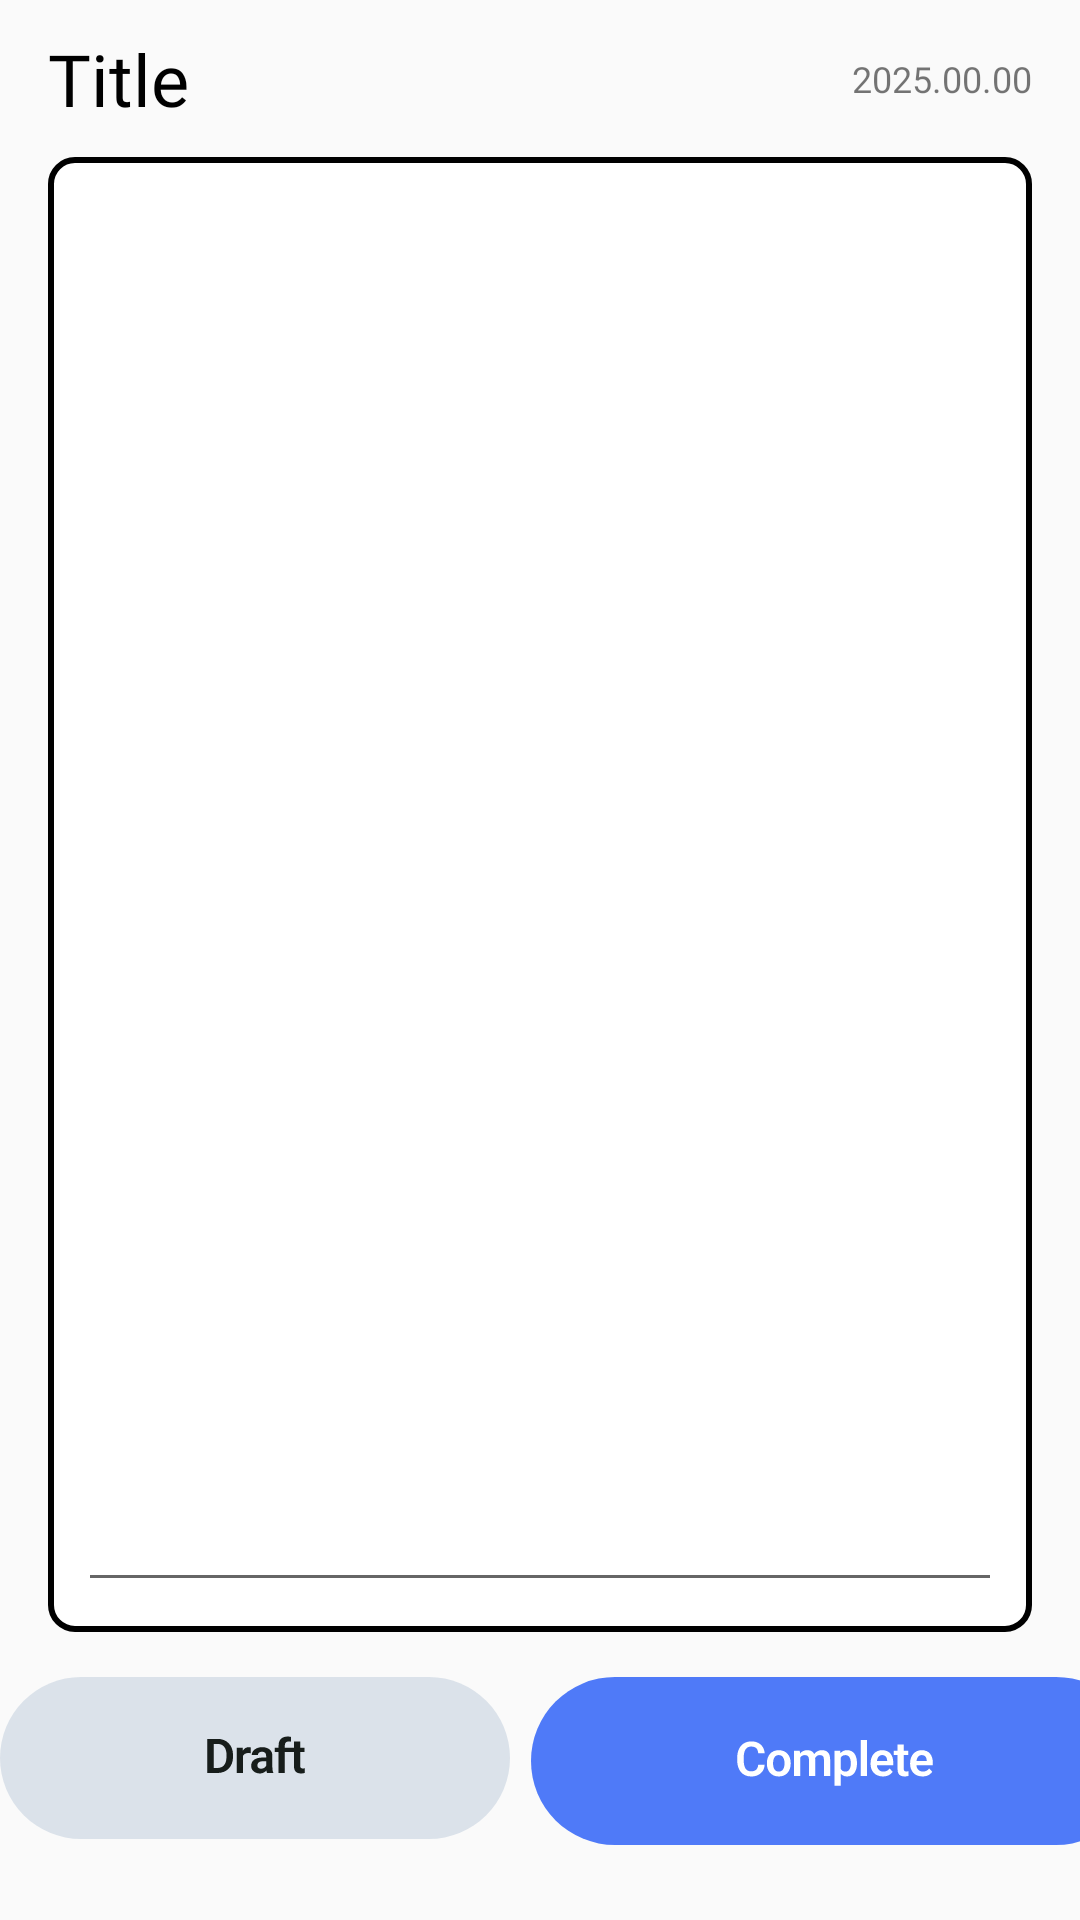

Android layout source for this screen:
<!-- AndroidManifest.xml: application theme Theme.Capstone07 -->
<!-- res/layout/fragment_script.xml -->
<?xml version="1.0" encoding="utf-8"?>
<androidx.constraintlayout.widget.ConstraintLayout
    xmlns:android="http://schemas.android.com/apk/res/android"
    xmlns:tools="http://schemas.android.com/tools"
    android:layout_width="match_parent"
    android:layout_height="match_parent"
    xmlns:app="http://schemas.android.com/apk/res-auto"
    tools:context=".ui.script.ScriptFragment">

    <LinearLayout
        android:id="@+id/script_top_ll"
        android:layout_width="match_parent"
        android:layout_height="wrap_content"
        app:layout_constraintTop_toTopOf="parent"
        app:layout_constraintEnd_toEndOf="parent"
        app:layout_constraintStart_toStartOf="parent"
        android:layout_marginHorizontal="16dp">

        <TextView
            android:id="@+id/script_title_tv"
            android:layout_width="wrap_content"
            android:layout_height="wrap_content"
            android:text="Title"
            android:textColor="@color/black"
            android:textSize="24sp"
            android:fontFamily="@font/pretendard_black"
            android:layout_gravity="center_vertical"
            android:layout_marginVertical="10dp"
            />

        <View
            android:id="@+id/script_empty_v"
            android:layout_width="0dp"
            android:layout_height="1dp"
            android:layout_weight="1" />

        <TextView
            android:id="@+id/script_date_tv"
            android:layout_width="wrap_content"
            android:layout_height="wrap_content"
            android:textSize="12sp"
            android:fontFamily="@font/roboto_bold"
            android:text="2025.00.00"
            android:layout_gravity="center_vertical"
            />
    </LinearLayout>

    <FrameLayout
        android:id="@+id/script_frame_fl"
        android:layout_width="0dp"
        android:layout_height="0dp"
        android:background="@drawable/edittext_border"
        app:layout_constraintBottom_toTopOf="@id/script_bottom_ll"
        app:layout_constraintEnd_toEndOf="parent"
        app:layout_constraintStart_toStartOf="parent"
        app:layout_constraintTop_toBottomOf="@id/script_top_ll"
        android:layout_marginHorizontal="16dp">

        <EditText
            android:id="@+id/script_edit_et"
            android:layout_width="match_parent"
            android:layout_height="match_parent"
            android:gravity="top|start"
            android:inputType="textMultiLine"
            android:layout_margin="10dp"/>
    </FrameLayout>



    <LinearLayout
        android:id="@+id/script_bottom_ll"
        android:layout_width="wrap_content"
        android:layout_height="wrap_content"
        app:layout_constraintTop_toBottomOf="@id/script_frame_fl"
        app:layout_constraintBottom_toBottomOf="parent"
        app:layout_constraintStart_toStartOf="parent"
        app:layout_constraintEnd_toEndOf="parent"
        android:layout_marginTop="15dp"
        android:layout_marginBottom="25dp"
        android:layout_marginHorizontal="16dp"
        android:orientation="horizontal">

        <ImageButton
            android:id="@+id/script_draft_btn"
            android:layout_width="170dp"
            android:layout_height="54dp"
            android:src="@drawable/script_draft_btn"
            android:background="@null"
            android:layout_marginEnd="7dp"
            android:contentDescription="임시 저장 버튼" />

        <ImageButton
            android:id="@+id/script_complete_btn"
            android:layout_width="203dp"
            android:layout_height="56dp"
            android:src="@drawable/script_complete_btn"
            android:background="@null"
            android:contentDescription="완료 버튼" />
    </LinearLayout>

    <FrameLayout
        android:id="@+id/script_loading_fl"
        android:layout_width="match_parent"
        android:layout_height="match_parent"
        app:layout_constraintTop_toTopOf="parent"
        app:layout_constraintBottom_toBottomOf="parent"
        app:layout_constraintStart_toStartOf="parent"
        app:layout_constraintEnd_toEndOf="parent"
        android:background="#B3000000"
        android:visibility="gone">

        <androidx.constraintlayout.widget.ConstraintLayout
            android:layout_width="wrap_content"
            android:layout_height="wrap_content"
            android:orientation="vertical"
            android:layout_gravity="center">
            <FrameLayout
                android:id="@+id/script_blur_fl"
                android:layout_width="126dp"
                android:layout_height="126dp"
                app:layout_constraintTop_toTopOf="parent"
                app:layout_constraintEnd_toEndOf="parent"
                app:layout_constraintStart_toStartOf="parent"
                app:layout_constraintBottom_toTopOf="@id/script_ing_tv">
                <ImageView
                    android:id="@+id/script_blur_pro1_iv"
                    android:layout_width="126dp"
                    android:layout_height="126dp"
                    android:src="@drawable/pro1"
                    app:layout_constraintTop_toTopOf="parent" />
                <ImageView
                    android:id="@+id/script_blur_pro2_iv"
                    android:layout_width="126dp"
                    android:layout_height="126dp"
                    android:src="@drawable/pro2"
                    android:visibility="gone"/>
                <ImageView
                    android:id="@+id/script_blur_pro3_iv"
                    android:layout_width="126dp"
                    android:layout_height="126dp"
                    android:src="@drawable/pro3"
                    android:visibility="gone"/>
                <ImageView
                    android:id="@+id/script_blur_pro4_iv"
                    android:layout_width="126dp"
                    android:layout_height="126dp"
                    android:src="@drawable/pro4"
                    android:visibility="gone"/>

                <TextView
                    android:layout_width="wrap_content"
                    android:layout_height="wrap_content"
                    android:layout_gravity="center"
                    android:text="Loading..."
                    android:fontFamily="@font/roboto_bold"
                    android:textSize="16sp"
                    />
            </FrameLayout>

            <TextView
                android:id="@+id/script_ing_tv"
                android:layout_width="wrap_content"
                android:layout_height="wrap_content"
                android:textSize="14sp"
                android:fontFamily="@font/roboto_bold"
                android:text="키워드를 추출하고 있습니다\n잠시만 기다려 주세요"
                android:gravity="center"
                app:layout_constraintTop_toBottomOf="@id/script_blur_fl"
                app:layout_constraintStart_toStartOf="parent"
                app:layout_constraintEnd_toEndOf="parent"
                />

        </androidx.constraintlayout.widget.ConstraintLayout>

    </FrameLayout>


</androidx.constraintlayout.widget.ConstraintLayout>
<!-- resources referenced by this layout -->
<resources>
  <!-- drawable edittext_border (drawable) -->
  <?xml version="1.0" encoding="utf-8"?>
  <shape xmlns:android="http://schemas.android.com/apk/res/android"
      android:shape="rectangle">
  
      <stroke
          android:width="2dp"          android:color="#FF000000" />
      <solid
          android:color="#FFFFFFFF" />
      <corners
          android:radius="8dp" />
  </shape>
  <!-- drawable pro3 (drawable) -->
  <vector xmlns:android="http://schemas.android.com/apk/res/android"
      xmlns:aapt="http://schemas.android.com/aapt"
      android:width="127dp"
      android:height="127dp"
      android:viewportWidth="127"
      android:viewportHeight="127">
    <path
        android:pathData="M126.58,63.29C126.58,98.25 98.25,126.58 63.29,126.58C28.34,126.58 0,98.25 0,63.29C0,28.34 28.34,0 63.29,0C98.25,0 126.58,28.34 126.58,63.29ZM13.13,63.29C13.13,90.99 35.59,113.45 63.29,113.45C90.99,113.45 113.45,90.99 113.45,63.29C113.45,35.59 90.99,13.13 63.29,13.13C35.59,13.13 13.13,35.59 13.13,63.29Z"
        android:fillColor="#D4D4D4"/>
    <path
        android:pathData="M6.57,63.29C2.94,63.29 -0.04,60.34 0.34,56.74C0.97,50.67 2.48,44.72 4.82,39.07C8,31.39 12.66,24.41 18.54,18.54C24.41,12.66 31.39,8 39.07,4.82C44.72,2.48 50.67,0.97 56.74,0.34C60.34,-0.04 63.29,2.94 63.29,6.57C63.29,10.19 60.34,13.09 56.74,13.56C52.41,14.13 48.15,15.27 44.1,16.95C38.01,19.47 32.48,23.17 27.82,27.82C23.17,32.48 19.47,38.01 16.95,44.1C15.27,48.15 14.13,52.41 13.56,56.74C13.09,60.34 10.19,63.29 6.57,63.29Z">
      <aapt:attr name="android:fillColor">
        <gradient
            android:startX="63.29"
            android:startY="126.58"
            android:endX="63.29"
            android:endY="0"
            android:type="linear">
          <item android:offset="0.57" android:color="#FF69C4F5"/>
          <item android:offset="1" android:color="#FF8C34E1"/>
        </gradient>
      </aapt:attr>
    </path>
  </vector>
  <!-- drawable pro4 (drawable) -->
  <vector xmlns:android="http://schemas.android.com/apk/res/android"
      xmlns:aapt="http://schemas.android.com/aapt"
      android:width="127dp"
      android:height="127dp"
      android:viewportWidth="127"
      android:viewportHeight="127">
    <path
        android:pathData="M126.58,63.29C126.58,98.25 98.25,126.58 63.29,126.58C28.34,126.58 0,98.25 0,63.29C0,28.34 28.34,0 63.29,0C98.25,0 126.58,28.34 126.58,63.29ZM13.13,63.29C13.13,90.99 35.59,113.45 63.29,113.45C90.99,113.45 113.45,90.99 113.45,63.29C113.45,35.59 90.99,13.13 63.29,13.13C35.59,13.13 13.13,35.59 13.13,63.29Z"
        android:fillColor="#D4D4D4"/>
    <path
        android:pathData="M63.29,6.57C63.29,2.94 66.24,-0.04 69.85,0.34C75.91,0.97 81.86,2.48 87.51,4.82C95.19,8 102.17,12.66 108.04,18.54C113.92,24.41 118.58,31.39 121.76,39.07C124.11,44.72 125.61,50.67 126.24,56.74C126.62,60.34 123.64,63.29 120.01,63.29C116.39,63.29 113.49,60.34 113.02,56.74C112.45,52.41 111.31,48.15 109.63,44.1C107.11,38.01 103.42,32.48 98.76,27.82C94.1,23.17 88.57,19.47 82.49,16.95C78.43,15.27 74.18,14.13 69.84,13.56C66.24,13.09 63.29,10.19 63.29,6.57Z">
      <aapt:attr name="android:fillColor">
        <gradient
            android:startX="0"
            android:startY="63.29"
            android:endX="126.58"
            android:endY="63.29"
            android:type="linear">
          <item android:offset="0.57" android:color="#FF69C4F5"/>
          <item android:offset="1" android:color="#FF8C34E1"/>
        </gradient>
      </aapt:attr>
    </path>
  </vector>
  <style name="Theme.Capstone07" parent="Theme.AppCompat.Light.NoActionBar" />
  <!-- not gathered from this repository: default colours our renderer supplied (Android Studio template values) -->
  <color name="black">#FF000000</color>
</resources>
